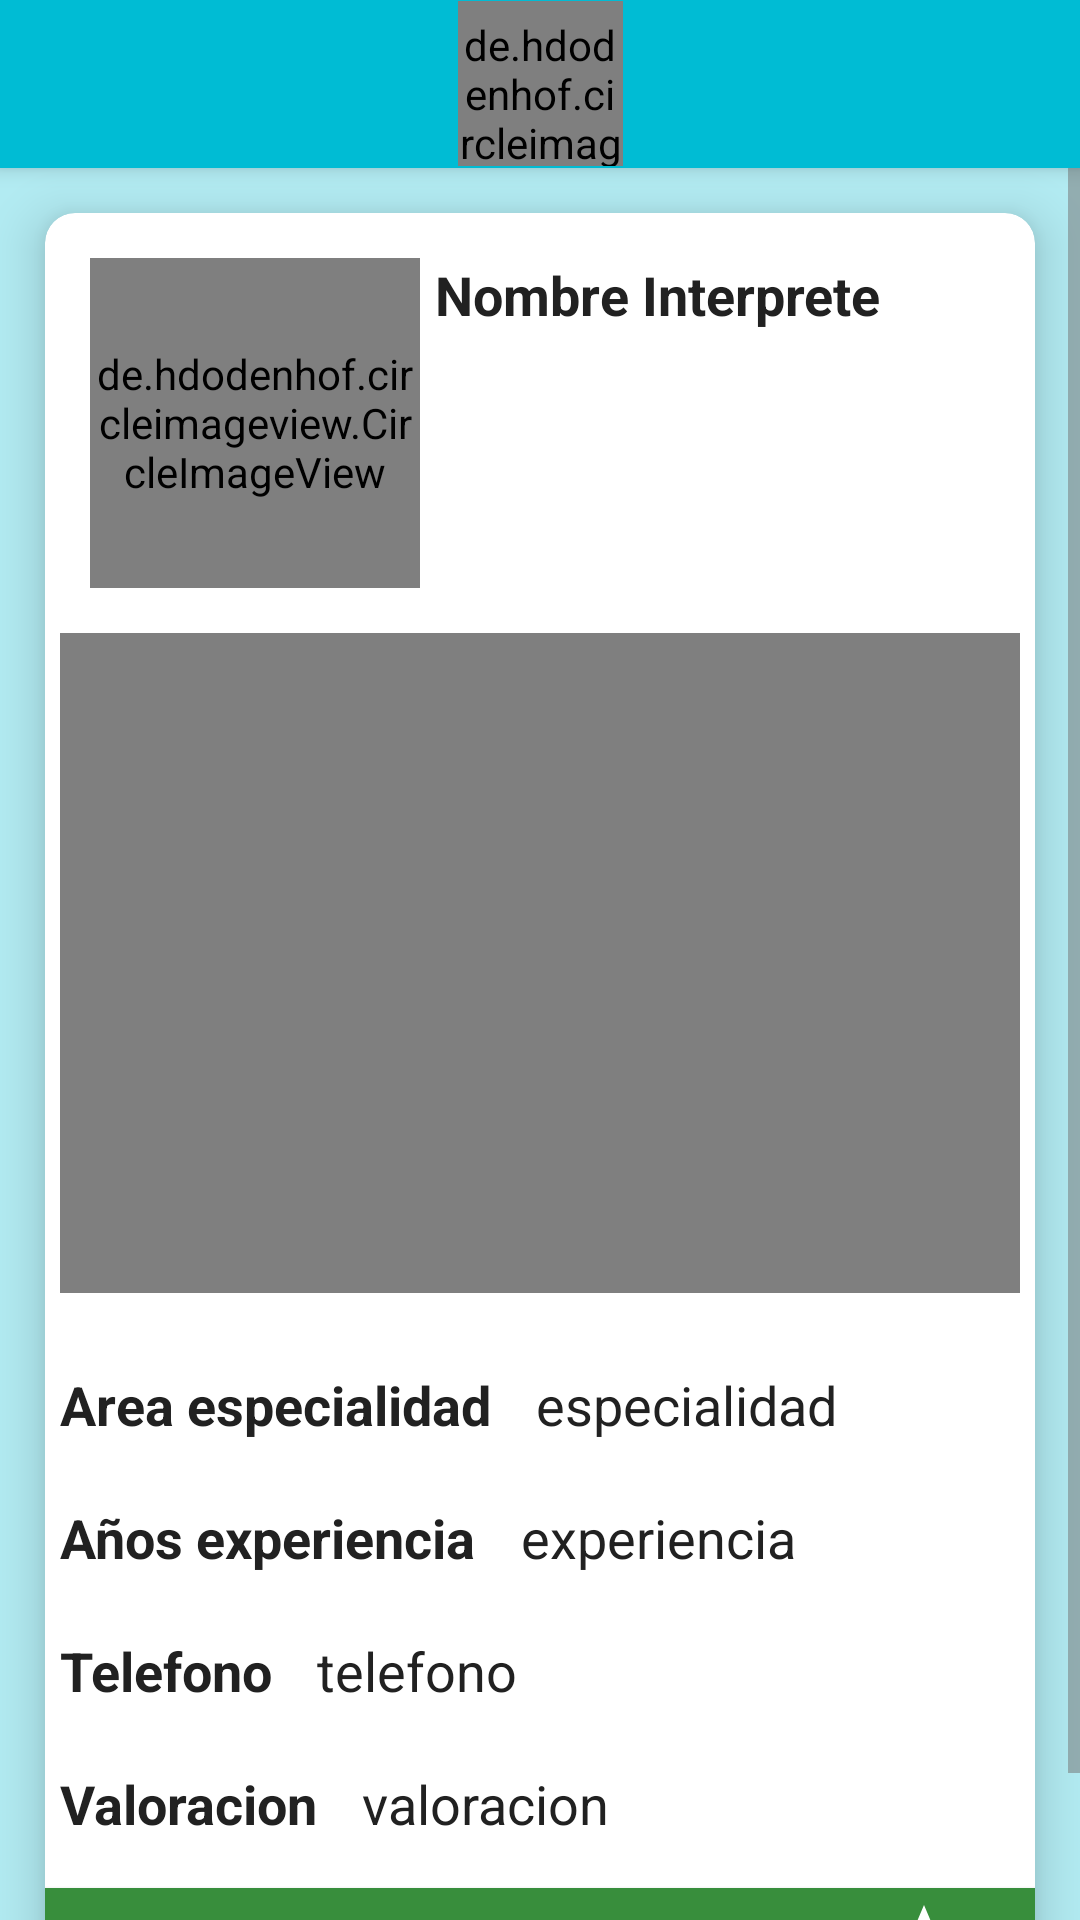

Reconstruct the res/layout file that produces this screen, plus the resources it refers to.
<!-- AndroidManifest.xml: application theme Theme.MainThemeServiciosLSM -->
<!-- res/layout/activity_perfil_interprete.xml -->
<?xml version="1.0" encoding="utf-8"?>
<androidx.constraintlayout.widget.ConstraintLayout xmlns:android="http://schemas.android.com/apk/res/android"
    xmlns:app="http://schemas.android.com/apk/res-auto"
    xmlns:tools="http://schemas.android.com/tools"
    android:layout_width="match_parent"
    android:layout_height="match_parent"
    tools:context=".PerfilInterprete">

    <LinearLayout
        android:layout_width="match_parent"
        android:layout_height="match_parent"
        android:orientation="vertical">

        <include android:id="@+id/miToolbar"
            layout="@layout/toolbar"
            >
        </include>

        <ScrollView
            android:layout_width="match_parent"
            android:layout_height="match_parent">

            <androidx.cardview.widget.CardView
                android:id="@+id/cvServicio"
                android:layout_width="match_parent"
                android:layout_height="wrap_content"
                android:orientation="horizontal"
                android:padding="@dimen/cinco"
                android:layout_margin="@dimen/quince"
                android:background="@color/white"
                app:cardElevation="@dimen/diez"
                app:cardCornerRadius="@dimen/diez"
                >

                <LinearLayout
                    android:layout_width="match_parent"
                    android:layout_height="wrap_content"
                    android:orientation="vertical"
                    >

                    <LinearLayout
                        android:layout_width="match_parent"
                        android:layout_height="wrap_content"
                        android:orientation="horizontal">

                        <de.hdodenhof.circleimageview.CircleImageView
                            android:id="@+id/imgPerfilServicio"
                            android:layout_width="110dp"
                            android:layout_height="110dp"
                            android:layout_marginTop="@dimen/quince"
                            android:layout_marginLeft="@dimen/quince"
                            android:src="@drawable/avatar"
                            />

                        <TextView
                            android:id="@+id/tvNombrePerfil"
                            android:layout_width="match_parent"
                            android:layout_height="wrap_content"
                            android:text="@string/texto_tvNombrePerfil"
                            android:textSize="@dimen/sizeTxt"
                            android:fontFamily="sans-serif"
                            android:textStyle="bold"
                            android:padding="@dimen/cinco"
                            android:textColor="@color/blacktxt"
                            android:layout_marginTop="@dimen/diez"
                            android:layout_marginBottom="@dimen/cinco"
                            />

                    </LinearLayout>

                    <LinearLayout
                        android:layout_width="match_parent"
                        android:layout_height="match_parent"
                        android:orientation="vertical">

                        <VideoView
                            android:id="@+id/vvInterpreteServicio"
                            android:layout_width="320sp"
                            android:layout_height="220sp"
                            android:layout_gravity="center"
                            android:layout_marginTop="@dimen/quince"
                            android:layout_marginBottom="@dimen/quince">

                        </VideoView>

                    </LinearLayout>

                    <LinearLayout
                        android:layout_width="match_parent"
                        android:layout_height="match_parent"
                        android:orientation="horizontal">

                        <TextView
                            android:layout_width="wrap_content"
                            android:layout_height="wrap_content"
                            android:text="@string/txt_etAreaEspecialidad"
                            android:textSize="@dimen/sizeTxt"
                            android:fontFamily="sans-serif"
                            android:textStyle="bold"
                            android:padding="@dimen/cinco"
                            android:textColor="@color/blacktxt"
                            android:layout_marginTop="@dimen/cinco"
                            android:layout_marginBottom="@dimen/cinco"
                            />

                        <TextView
                            android:id="@+id/tvEspecialidad"
                            android:layout_width="match_parent"
                            android:layout_height="match_parent"
                            android:textSize="@dimen/sizeTxt"
                            android:padding="@dimen/cinco"
                            android:fontFamily="sans-serif"
                            android:layout_marginLeft="@dimen/cinco"
                            android:layout_marginTop="@dimen/cinco"
                            android:layout_marginBottom="@dimen/cinco"
                            android:text="especialidad"/>

                    </LinearLayout>

                    <LinearLayout
                        android:layout_width="match_parent"
                        android:layout_height="match_parent"
                        android:orientation="horizontal">

                        <TextView
                            android:layout_width="wrap_content"
                            android:layout_height="wrap_content"
                            android:text="@string/txt_tvAñosExp"
                            android:textSize="@dimen/sizeTxt"
                            android:fontFamily="sans-serif"
                            android:textStyle="bold"
                            android:padding="@dimen/cinco"
                            android:textColor="@color/blacktxt"
                            android:layout_marginTop="@dimen/cinco"
                            android:layout_marginBottom="@dimen/cinco"
                            />

                        <TextView
                            android:id="@+id/AñosExperiencia"
                            android:layout_width="match_parent"
                            android:layout_height="match_parent"
                            android:textSize="@dimen/sizeTxt"
                            android:padding="@dimen/cinco"
                            android:fontFamily="sans-serif"
                            android:layout_marginLeft="@dimen/cinco"
                            android:layout_marginTop="@dimen/cinco"
                            android:layout_marginBottom="@dimen/cinco"
                            android:text="experiencia"/>

                    </LinearLayout>

                    <LinearLayout
                        android:layout_width="match_parent"
                        android:layout_height="match_parent"
                        android:orientation="horizontal">

                        <TextView
                            android:layout_width="wrap_content"
                            android:layout_height="wrap_content"
                            android:text="@string/txt_tvTelefono"
                            android:textSize="@dimen/sizeTxt"
                            android:fontFamily="sans-serif"
                            android:textStyle="bold"
                            android:padding="@dimen/cinco"
                            android:textColor="@color/blacktxt"
                            android:layout_marginTop="@dimen/cinco"
                            android:layout_marginBottom="@dimen/cinco"
                            />

                        <TextView
                            android:id="@+id/tvTelefono"
                            android:layout_width="match_parent"
                            android:layout_height="match_parent"
                            android:textSize="@dimen/sizeTxt"
                            android:padding="@dimen/cinco"
                            android:fontFamily="sans-serif"
                            android:layout_marginLeft="@dimen/cinco"
                            android:layout_marginTop="@dimen/cinco"
                            android:layout_marginBottom="@dimen/cinco"
                            android:text="telefono"/>

                    </LinearLayout>

                    <LinearLayout
                        android:layout_width="match_parent"
                        android:layout_height="match_parent"
                        android:orientation="horizontal">

                        <TextView
                            android:layout_width="wrap_content"
                            android:layout_height="wrap_content"
                            android:text="@string/txt_tvValoracion"
                            android:textSize="@dimen/sizeTxt"
                            android:fontFamily="sans-serif"
                            android:textStyle="bold"
                            android:padding="@dimen/cinco"
                            android:textColor="@color/blacktxt"
                            android:layout_marginTop="@dimen/cinco"
                            android:layout_marginBottom="@dimen/cinco"
                            />

                        <TextView
                            android:id="@+id/tvValoracion"
                            android:layout_width="match_parent"
                            android:layout_height="match_parent"
                            android:textSize="@dimen/sizeTxt"
                            android:padding="@dimen/cinco"
                            android:fontFamily="sans-serif"
                            android:layout_marginLeft="@dimen/cinco"
                            android:layout_marginTop="@dimen/cinco"
                            android:layout_marginBottom="@dimen/cinco"
                            android:text="valoracion"/>

                    </LinearLayout>

                    <Button
                        android:id="@+id/btnCalificarInterprete"
                        android:layout_width="@dimen/widthButtons"
                        android:layout_height="@dimen/heigthButtons"
                        android:theme="@style/RaisedButton"
                        android:text="Calificar Interprete"
                        android:drawableEnd="@drawable/ic_star"
                        android:paddingRight="@dimen/treinta"
                        android:textStyle="bold"
                        android:textSize="17sp"
                        android:layout_gravity="center"
                        android:layout_marginBottom="@dimen/diez"/>

                </LinearLayout>

            </androidx.cardview.widget.CardView>


        </ScrollView>



    </LinearLayout>



</androidx.constraintlayout.widget.ConstraintLayout>
<!-- res/layout/toolbar.xml (included above) -->
<?xml version="1.0" encoding="utf-8"?>
<androidx.appcompat.widget.Toolbar
    xmlns:android="http://schemas.android.com/apk/res/android"
    xmlns:app="http://schemas.android.com/apk/res-auto"
    android:id="@+id/miToolbar"
    android:layout_width="match_parent"
    android:layout_height="?attr/actionBarSize"
    android:background="@color/cyan"
    android:elevation="@dimen/elevationToolbar"
    android:theme="@style/ThemeOverlay.AppCompat.ActionBar"
    app:popupTheme="@style/ThemeOverlay.AppCompat.Light"
    >

    <de.hdodenhof.circleimageview.CircleImageView
        android:id="@+id/imgPerfilUsuario"
        android:layout_width="55dp"
        android:layout_height="55dp"
        android:layout_gravity="center"
        android:paddingTop="@dimen/cinco"
        android:src="@drawable/avatar"
         />

</androidx.appcompat.widget.Toolbar>
<!-- resources referenced by this layout -->
<resources>
  <color name="blacktxt">#212121</color>
  <color name="cyan">#00BCD4</color>
  <color name="white">#FFFFFFFF</color>
  <dimen name="cinco">5sp</dimen>
  <dimen name="diez">10sp</dimen>
  <dimen name="elevationToolbar">4dp</dimen>
  <dimen name="heigthButtons">60dp</dimen>
  <dimen name="quince">15sp</dimen>
  <dimen name="sizeTxt">18sp</dimen>
  <dimen name="treinta">30sp</dimen>
  <dimen name="widthButtons">360dp</dimen>
  <!-- drawable ic_star (drawable) -->
  <vector android:height="44dp" android:tint="#FFFFFF"
      android:viewportHeight="24" android:viewportWidth="24"
      android:width="44dp" xmlns:android="http://schemas.android.com/apk/res/android">
      <path android:fillColor="@android:color/white" android:pathData="M12,17.27L18.18,21l-1.64,-7.03L22,9.24l-7.19,-0.61L12,2 9.19,8.63 2,9.24l5.46,4.73L5.82,21z"/>
  </vector>
  <string name="texto_tvNombrePerfil">Nombre Interprete</string>
  <string name="txt_etAreaEspecialidad">Area especialidad</string>
  <string name="txt_tvTelefono">Telefono</string>
  <string name="txt_tvValoracion">Valoracion</string>
  <style name="RaisedButton" parent="Theme.MainThemeServiciosLSM">
          <item name="android:colorButtonNormal">@color/green</item>
          <item name="android:colorControlHighlight">@color/white</item>
          <item name="android:textColor">@color/white</item>
          <item name="backgroundTint">@color/green</item>
      </style>
  <style name="Theme.MainThemeServiciosLSM" parent="Theme.MaterialComponents.Light.NoActionBar">
          <item name="colorPrimary">@color/cyan</item>
          <item name="colorPrimaryDark">@color/cyandark</item>
          <item name="android:windowBackground">@color/cyanlight</item>
          <item name="android:colorAccent">@color/lightgreen</item>
          <item name="android:textColorPrimary">@color/blacktxt</item>
          <item name="android:textColorSecondary">@color/gray</item>
          <item name="android:textColor">@color/blacktxt</item>
      </style>
  <color name="green">#388E3C</color>
  <color name="cyandark">#0097A7</color>
  <color name="cyanlight">#B2EBF2</color>
  <color name="lightgreen">#8BC34A</color>
  <color name="gray">#757575</color>
</resources>
